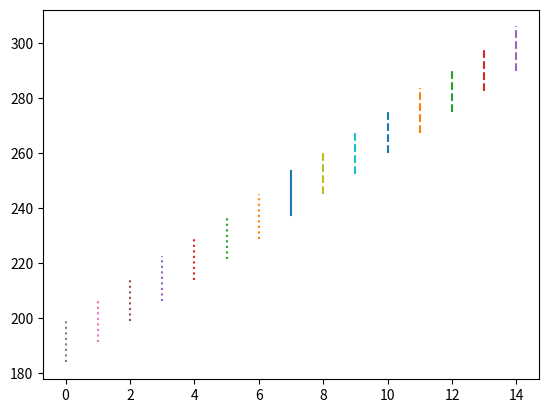
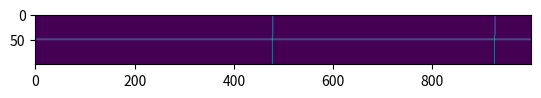

The script that saved these images, in order:
import numpy as np
from matplotlib import pyplot as plt
from scipy import ndimage, signal

# 1D
a = np.ones(100)
b = np.ones(100)
one_tenth = len(a) // 10

a[37] = 100
b[44] = 100


a_x2 = ndimage.zoom(a, zoom=2, order=3)
a_x3 = ndimage.zoom(a, zoom=3, order=3)
a_x4 = ndimage.zoom(a, zoom=4, order=3)
a_x5 = ndimage.zoom(a, zoom=5, order=3)

b_x2 = ndimage.zoom(b, zoom=2, order=3)
b_x3 = ndimage.zoom(b, zoom=3, order=3)
b_x4 = ndimage.zoom(b, zoom=4, order=3)
b_x5 = ndimage.zoom(b, zoom=5, order=3)

one_tenth_x2 = len(a_x2) // 10
one_tenth_x3 = len(a_x3) // 10
one_tenth_x4 = len(a_x4) // 10
one_tenth_x5 = len(a_x5) // 10

print(
    len(a)
    - 2 * one_tenth
    - np.argmax(
        signal.correlate(a[one_tenth:-one_tenth], b[one_tenth:-one_tenth])
    )
    - 1
)
print(
    len(a_x2)
    - 2 * one_tenth_x2
    - np.argmax(
        signal.correlate(
            a_x2[one_tenth_x2:-one_tenth_x2], b_x2[one_tenth_x2:-one_tenth_x2]
        )
    )
    - 1
)
print(
    len(a_x3)
    - 2 * one_tenth_x3
    - np.argmax(
        signal.correlate(
            a_x3[one_tenth_x3:-one_tenth_x3], b_x3[one_tenth_x3:-one_tenth_x3]
        )
    )
    - 1
)
print(
    len(a_x4)
    - 2 * one_tenth_x4
    - np.argmax(
        signal.correlate(
            a_x4[one_tenth_x4:-one_tenth_x4], b_x4[one_tenth_x4:-one_tenth_x4]
        )
    )
    - 1
)
print(
    len(a_x5)
    - 2 * one_tenth_x5
    - np.argmax(
        signal.correlate(
            a_x5[one_tenth_x5:-one_tenth_x5], b_x5[one_tenth_x5:-one_tenth_x5]
        )
    )
    - 1
)


# 2D
simulated_image = np.ones((100, 1000))

simulated_image[46] = 2.0
simulated_image[47] = 5.0
simulated_image[48] = 10.0
simulated_image[49] = 30.0
simulated_image[50] = 50.0
simulated_image[51] = 30.0
simulated_image[52] = 10.0
simulated_image[53] = 5.0
simulated_image[54] = 2.0

for i in range(100):
    simulated_image[i, 223 + i] += 100.0
    simulated_image[i, 671 + i] += 100.0


upsample_factor = 5

n_bin = 15
bin_size = 3
bin_half_size = bin_size / 2 * upsample_factor
n_down = int(n_bin // 2)
n_up = int(n_bin // 2)

img_tmp = ndimage.zoom(simulated_image, zoom=upsample_factor, order=3)

y_tmp = (
    ndimage.zoom(
        np.array(np.ones(len(simulated_image)) * 49.0),
        zoom=upsample_factor,
        order=3,
    )
    * upsample_factor
)

plt.figure(1)

ref = y_tmp[len(y_tmp) // 2]

# The x-coordinates of the trace (of length len_trace)
x = np.arange(len(simulated_image[0]) * upsample_factor).astype("int")

start = -bin_half_size
end = start + bin_size * upsample_factor + 1
print(int(np.round(ref + start)), int(np.round(ref + end)))
# s for "flattened signal of the slice"
s = [
    np.nansum(
        [
            img_tmp[
                int(ref + start) : int(ref + end),
                i,
            ]
            for i in x
        ],
        axis=1,
    )
]

plt.plot([n_bin // 2, n_bin // 2], [ref + start, ref + end])

# Get the length of 10% of the dispersion direction
# Do not use the first and last 10% for cross-correlation
one_tenth = len(s[0]) // 10

s[0] -= np.nanpercentile(s[0], 5.0)
s[0] -= min(s[0][one_tenth:-one_tenth])
s[0] /= max(s[0][one_tenth:-one_tenth])
s_down = []
s_up = []

# Loop through the spectra below the trace
for k in range(n_down):
    start = k * bin_half_size
    end = start + bin_size * upsample_factor + 1
    print(int(np.round(ref - end)), int(np.round(ref - start)))
    # Note the start and end are counting up, while the
    # indices are becoming smaller.
    s_down.append(
        np.nansum(
            [
                img_tmp[
                    int(np.round(ref - end)) : int(np.round(ref - start)),
                    i,
                ]
                for i in x
            ],
            axis=1,
        )
    )
    s_down[k] -= np.nanpercentile(s_down[k], 5.0)
    s_down[k] -= min(s_down[k][one_tenth:-one_tenth])
    s_down[k] /= max(s_down[k][one_tenth:-one_tenth])
    plt.plot(
        [n_bin // 2 - k - 1, n_bin // 2 - k - 1],
        [ref - end, ref - start],
        ls="dotted",
    )


# Loop through the spectra above the trace
for k in range(n_up):
    start = k * bin_half_size
    end = start + bin_size * upsample_factor + 1
    print(int(np.round(ref + start)), int(np.round(ref + end)))
    s_up.append(
        np.nansum(
            [
                img_tmp[
                    int(np.round(ref + start)) : int(np.round(ref + end)),
                    i,
                ]
                for i in x
            ],
            axis=1,
        )
    )
    s_up[k] -= np.nanpercentile(s_up[k], 5.0)
    s_up[k] -= min(s_up[k][one_tenth:-one_tenth])
    s_up[k] /= max(s_up[k][one_tenth:-one_tenth])
    plt.plot(
        [n_bin // 2 + k + 1, n_bin // 2 + k + 1],
        [ref + start, ref + end],
        ls="dashed",
    )


s_all = s_down[::-1] + s + s_up


y_trace_upsampled = np.arange(-n_down + 1, n_up + 1) * bin_half_size + ref

# correlate with the neighbouring slice to compute the shifts
shift_upsampled = np.zeros_like(y_trace_upsampled)

for i in range(1, len(s_all)):
    # Note: indice n_down is s
    corr = signal.correlate(
        s_all[i][one_tenth:-one_tenth], s_all[i - 1][one_tenth:-one_tenth]
    )
    # spec_size_tmp is the number of pixel in the upsampled axis
    shift_upsampled[i - 1 :] += (
        len(s[0])
        - 2 * one_tenth
        - np.argwhere(corr == corr[np.argmax(corr)])[0]
        - 1
    )

# Turn the shift to relative to the spectrum
shift_upsampled -= shift_upsampled[n_down]

coeff = np.polynomial.polynomial.polyfit(
    y_trace_upsampled,
    shift_upsampled,
    1,
)

img_tmp = simulated_image.copy()

for j, _ in enumerate(img_tmp):
    shift_j = np.polynomial.polynomial.polyval(j, coeff)
    img_tmp[j] = np.roll(img_tmp[j], int(np.round(shift_j)))


plt.figure(3)
plt.clf()
plt.imshow(img_tmp)
